pico-8 play session: no input (idle), after a click and taps of 🅾, ❎, 🅾+❎, 🅾 in the second before t = 0

[t = 1 s] idle ~1s (no d-pad/buttons)
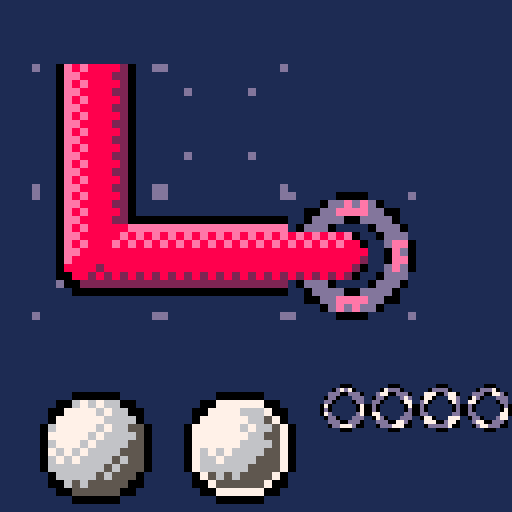

pico-8 cartridge
version 42
__lua__
-- portal flow
-- by roberto freire

-- level rows: "." empty, 1-7 dot, "p" portal.
-- spliced in from levels.json by mk.js.
lv={
 {"1...","23.1",".3.2","...."},
 {"1..p","2...","2...","p..1"},
 {".....",".1...",".....",".23..","21..3"},
 {"1....","...p.",".p.21","....3","3...2"},
 {".24.3",".3..4","...p.","2p...","1...1"},
 {"43..1.","....2.",".4....",".2....",".3..1.","......"},
 {"34....","...2..","p3.1..",".2....",".4....","..1..p"},
 {"54p...","..5.2.",".1..1.","...p.2",".....3",".43..."},
 {"32p6.4",".....5","..1...",".2....",".1...p",".34.56"},
 {".......",".5412..",".......",".......","4.231..","3......","......5"},
 {"......3",".p....4",".......","..1..3.","....p25",".12....","...45.."},
 {"....15.",".p..26.",".......",".......","..p...5","3...164","2.34..."},
 {".3...p5",".4....4","32.....","...6...","21.....",".p...1.","56....."},
 {"3p54..3","2....p4","..65...",".....1.","..7....","....761","......2"},
 {"43....3","......2","....7..","4..p...","5..1...",".6..7..",".5p.612"},
 {".......",".p.23.2",".7..p.1",".6.....","...734.","....5..","56..4.1"}}

-- flow ramps: highlight, body, shadow. the pipe art is authored once in
-- 7/6/5 and recoloured through these at draw time.
rmp={{14,8,2},{7,12,1},{10,11,3},{7,10,9},{10,9,4},{15,14,2},{7,6,5}}
dx={0,1,0,-1} dy={-1,0,1,0}
bd={4,2,1,3}                -- btn 0..3 -> dir 1=n 2=e 3=s 4=w
-- fade ramp: set bits are transparent, so fewer bits = more black
fdp={0b1111111111111111,0b1111010111110101,0b1010010110100101,0b1010000010100000,0}

function _init()
 poke(0x5f2d,1)
 cartdata("rbt_portalflow_1")
 cl=dget(0) bm={}
 for i=1,16 do bm[i]=dget(i) end
 nomu=dget(17) nosf=dget(18)
 ps={} tk=0 trn=0 shk=0 csh=0 msk=0 pop=0 popn=1 oh=0 md=false
 curmu=-1 msc=1
 for i=1,16 do
  if unl(i) and not cld(i) then msc=i break end
 end
 st=1 menu() ensel()
end

function cld(n) return (cl>>(n-1))&1==1 end
function unl(n) return n==1 or cld(n-1) end

function sf(n,c,o)
 if nosf!=0 then return end
 -- sfx 1/2 are 32-note ladders: a long pipe sings its way up (10.1)
 if o then sfx(n,c,min(o,31),1) else sfx(n,c) end
end
function mu(n)
 curmu=n
 if nomu==0 then music(n,900,0b0111) else music(-1) end
end

function go(s) nst=s trn=20 end

function _update60()
 tk+=1
 upfx()
 if shk>0 then shk-=1 end
 if csh>0 then csh-=1 end
 if msk>0 then msk-=1 end
 if pop>0 then pop-=1 end
 if trn>0 then
  trn-=1
  if trn==10 then
   st=nst
   menu()
   if st==1 then ensel() else loadlv(msc) end
  end
  return
 end
 if st==1 then upsel() elseif st==2 then upgame() else upwin() end
end

function _draw()
 if st==1 then drsel() else drgame() end
 if trn>0 then
  local a=trn>10 and 20-trn or trn
  local k=mid(1,1+a\2,5)
  if k>1 then fillp(fdp[k]+0.5) rectfill(0,0,127,127,0) fillp() end
 end
end

function menu()
 if st==1 then
  -- the level select has no "back"; wiping is only reachable from here
  menuitem(1,"clear progress",function() wipep() go(1) end)
 else
  menuitem(1,"back to levels",function() go(1) end)
 end
 menuitem(2,"music: "..(nomu==0 and "on" or "off"),function()
  nomu=1-nomu dset(17,nomu) mu(curmu) menu() return true end)
 menuitem(3,"sfx: "..(nosf==0 and "on" or "off"),function()
  nosf=1-nosf dset(18,nosf) menu() return true end)
end

-->8
-- board & path logic

function ix(x,y) return x+y*bw+1 end
function cxy(i) i-=1 return i%bw,i\bw end

function loadlv(n)
 lvn=n
 local g=lv[n]
 bw=#g[1] bh=#g
 ox=64-bw*8 oy=64-bh*8
 ck={} cd={} co={} fl={} ps={} hs={}
 nf=0 pa=0 pb=0 pw=0 mv=0 gr=0 lf=1 oh=0 wt=0 warn=false
 ncon=0 nfil=0
 for y=0,bh-1 do
  local r=g[y+1]
  for x=0,bw-1 do
   local c,i=sub(r,x+1,x+1),ix(x,y)
   ck[i]=0 cd[i]=0 co[i]=0
   if c=="p" then
    ck[i]=2
    if pa==0 then pa=i else pb=i end
   elseif c!="." then
    local k=tonum(c)
    ck[i]=1 cd[i]=k
    if k>nf then nf=k end
    if fl[k] then fl[k].b=i else fl[k]={a=i,b=i,p={},dn=false} end
   end
  end
 end
 cx,cy=cxy(fl[1].a)
 dcx,dcy=cx,cy
 local t=n<9 and 8 or 16
 if curmu!=t then mu(t) end
end

-- drop path entries j..end, freeing their tiles
function cut(f,j)
 local q=fl[f].p
 for m=#q,j,-1 do
  local c=q[m]
  co[c]=0
  if ck[c]==2 then pw=0 end
  deli(q,m)
 end
 fl[f].dn=false fl[f].pl=nil
 del(hs,f)
end
function wipe(f) cut(f,1) end
function pidx(f,i)
 local q=fl[f].p
 for j=1,#q do if q[j]==i then return j end end
end

function bad() sf(9) csh=4 end

-- grab whatever is under the cursor: a dot starts that colour over, a pipe
-- body is truncated there and drawing continues from that tile.
function grabat(i)
 if cd[i]!=0 then
  local f=cd[i]
  wipe(f)
  add(fl[f].p,i) co[i]=f
  gr=f lf=f
  sf(3) fx(i,rmp[f][1],5)
 elseif co[i]!=0 and ck[i]!=2 then
  local f=co[i]
  cut(f,pidx(f,i)+1)
  gr=f lf=f
  sf(3)
 else
  bad()
 end
end

-- returns true when the board changed
function ext(d)
 local f=gr
 local q=fl[f].p
 local hd=q[#q]
 local x,y=cxy(hd)
 x+=dx[d] y+=dy[d]
 if x<0 or y<0 or x>=bw or y>=bh then return end
 local i=ix(x,y)

 -- retrace: stepping back onto the tile you just left erases it
 if #q>1 and q[#q-1]==i then
  cut(f,#q) mv+=1 sf(2,3,#q-1) fx(hd,6,2)
  cx,cy=cxy(q[#q]) return true
 end

 local o=co[i]
 if ck[i]==2 then
  -- portal: one pipe owns both tiles, entry is refused while it is held
  if o!=0 then return end
  local t=i==pa and pb or pa
  add(q,i) co[i]=f
  add(q,t) co[t]=f
  pw=f mv+=1
  sf(7,3) fx(i,7,8) fx(t,rmp[f][1],8)
  cx,cy=cxy(t) return true
 end
 if cd[i]!=0 then
  if cd[i]!=f or i==q[1] then return end
  add(q,i) co[i]=f
  -- pl runs a light pulse from the start dot to the twin (9)
  fl[f].dn=true fl[f].pl=0 add(hs,f) gr=0
  mv+=1 sf(5) fx(i,rmp[f][1],10) fx(q[1],rmp[f][1],10)
  cx,cy=x,y return true
 end
 if o!=0 then
  -- flow free rules: the older path gives way from the crossed tile on.
  -- the lost tail flashes white as it goes, so you can see exactly what
  -- you cost yourself rather than just noticing a pipe got shorter.
  local j=pidx(o,i)
  if o!=f then
   local q2=fl[o].p
   for m=j,#q2 do fx(q2[m],7,2) end
   sf(6)
  end
  cut(o,j)
 end
 add(q,i) co[i]=f
 mv+=1 sf(1,3,#q-1)
 cx,cy=x,y return true
end

-- the head sits on the exit portal, so no direction points back at the tile
-- it came from. extension wins; a press in the reverse of the entry
-- direction that could not extend pulls the head out of both tiles at once.
function pback(d)
 local q=fl[gr].p
 if #q>2 and ck[q[#q]]==2 and ck[q[#q-1]]==2 then
  local px,py=cxy(q[#q-1])
  local ax,ay=cxy(q[#q-2])
  if ax-px==dx[d] and ay-py==dy[d] then
   fx(q[#q],6,3) fx(q[#q-1],6,3)
   cut(gr,#q-1) sf(8,3) mv+=1
   cx,cy=ax,ay
   return true
  end
 end
end

function upgame()
 -- o: tap undoes the last completed colour, hold clears the board
 if btn(4) then
  oh+=1
  if oh==60 then
   for f=1,nf do
    if #fl[f].p>0 then fx(fl[f].p[1],rmp[f][1],6) end
    wipe(f)
   end
   gr=0 sf(13) shk=6 oh=999
  end
 else
  if oh>0 and oh<60 then
   local f=hs[#hs] or lf
   local q=fl[f].p
   if #q>0 then
    fx(q[#q],rmp[f][1],6) wipe(f) sf(12)
    if gr==f then gr=0 end
   end
  end
  oh=0
 end

 if btnp(5) then
  if gr!=0 then gr=0 sf(4) else grabat(ix(cx,cy)) end
 end

 for b=0,3 do
  if btnp(b) then
   local d=bd[b+1]
   if gr!=0 then
    if not ext(d) and not pback(d) then bad() end
   else
    cx=mid(0,cx+dx[d],bw-1) cy=mid(0,cy+dy[d],bh-1)
    sf(0,3)
   end
  end
 end

 mouse()
 dcx+=(cx-dcx)/3 dcy+=(cy-dcy)/3
 for f=1,nf do
  local q=fl[f]
  if q.pl then
   q.pl+=1
   if q.pl>#q.p+4 then q.pl=nil end
  end
 end

 -- connected colours and covered tiles: the two halves of the win condition
 ncon=0 nfil=0
 for f=1,nf do if fl[f].dn then ncon+=1 end end
 for i=1,bw*bh do if co[i]!=0 then nfil+=1 end end
 if ncon==nf then
  if nfil==bw*bh then
   st=3 wt=0 gr=0 sf(11)
   if bm[lvn]==0 or mv<bm[lvn] then bm[lvn]=mv dset(lvn,mv) end
   cl|=1<<(lvn-1) dset(0,cl)
  elseif not warn then
   -- every colour joined but tiles left over: point at the problem
   warn=true msk=40 sf(10)
  end
 else
  warn=false
 end
end

function mouse()
 if stat(34)&1==0 then md=false return end
 local tx,ty=(stat(32)-ox)\16,(stat(33)-oy)\16
 if tx<0 or ty<0 or tx>=bw or ty>=bh then return end
 if not md then
  md=true cx,cy=tx,ty gr=0 grabat(ix(tx,ty))
 elseif gr!=0 and tk%3==0 and (tx!=cx or ty!=cy) then
  local d
  if abs(tx-cx)>abs(ty-cy) then d=tx>cx and 2 or 4
  else d=ty>cy and 3 or 1 end
  ext(d)
 end
end

function upwin()
 wt+=1
 if wt==10 then
  for j=1,24 do
   add(ps,{x=ox+rnd(bw*16),y=oy+bh*16-4,vx=rnd(2)-1,vy=-rnd(2)-1,
           c=rmp[1+j%nf][1],l=50+rnd(20)})
  end
 end
 if wt>=80 then pop=30 popn=lvn go(1) end
end

-->8
-- drawing

function pcol(c)
 local r=rmp[c]
 pal(7,r[1]) pal(6,r[2]) pal(5,r[3])
 palt(0,false) palt(14,true)
end
function pdef() pal() palt(0,false) palt(14,true) end

function pr(s,x,y,c)
 for i=1,4 do print(s,x+dx[i],y+dy[i],1) end
 print(s,x,y,c or 7)
end

-- dithered indigo vignette, darkest at the corners. hx0..hy1 is an optional
-- rect about to be painted over it: a 7x7 board hides the two inner bands
-- completely, and they are the most expensive thing on the frame.
function bgv(hx0,hy0,hx1,hy1)
 cls(1)
 for i=1,3 do
  local a,b=20-i*6,107+i*6
  if not (hx0 and hx0<=a and hy0<=a and hx1>=b and hy1>=b) then
   fillp(fdp[5-i]+0.5)
   rectfill(a,a,b,b,13)
  end
 end
 fillp()
end

function fx(i,c,n)
 local x,y=cxy(i)
 for j=1,n or 4 do
  add(ps,{x=ox+x*16+8,y=oy+y*16+8,vx=rnd(2)-1,vy=rnd(2)-1.4,c=c,l=10+rnd(10)})
 end
end
function upfx()
 for p in all(ps) do
  p.x+=p.vx p.y+=p.vy p.vy+=0.06 p.l-=1
  if p.l<0 then del(ps,p) end
 end
end
function drfx()
 for p in all(ps) do pset(p.x,p.y,p.c) end
end

-- bit for the step i->o, 0 when they are not neighbours (a portal jump)
function adjm(i,o)
 if not o then return 0 end
 local x,y=cxy(i)
 local u,v=cxy(o)
 if u==x then
  if v==y-1 then return 1 end
  if v==y+1 then return 4 end
 elseif v==y then
  if u==x+1 then return 2 end
  if u==x-1 then return 8 end
 end
 return 0
end

-- m: 1=n 2=e 4=s 8=w, indexing the sprite for that shape. the light is fixed
-- at the upper left, so a flipped sprite would carry its highlight to the
-- wrong side: every orientation has its own tile and nothing is ever flipped.
pms={8,100,6,98,2,46,0,10,44,4,0,96}
function pipe(m,x,y)
 local s=pms[m]
 if s and s>0 then spr(s,x,y,2,2) end
end

-- the short stub for a portal tile: same idea, tiles 12/13/27/28
sms={40,104,0,102,0,0,0,42}
function stub(m,x,y)
 local s=sms[m]
 if s and s>0 then spr(s,x,y,2,2) end
end

function drgame()
 local w,h=bw*16,bh*16
 -- a 7x7 board leaves 8px of margin, and a fat frame plus an outlined line of
 -- text does not fit in it, so the biggest boards get a thin frame instead
 local fr=bh>6 and 1 or 3
 bgv(ox-fr,oy-fr,ox+w+fr,oy+h+fr)
 rectfill(ox-fr+1,oy-fr+1,ox+w+fr,oy+h+fr,0)
 rectfill(ox-fr,oy-fr,ox+w+fr-1,oy+h+fr-1,13)
 if fr>1 then
  rect(ox-fr,oy-fr,ox+w+fr-1,oy+h+fr-1,1)
  rect(ox-1,oy-1,ox+w,oy+h,6)
 end

 pdef()
 for i=1,bw*bh do
  spr(0,ox+(i-1)%bw*16,oy+(i-1)\bw*16,2,2)
 end
 -- uncovered tiles pulse when the board is connected but not full
 if msk>0 and msk%8<4 then
  for i=1,bw*bh do
   if co[i]==0 then
    local x,y=ox+(i-1)%bw*16,oy+(i-1)\bw*16
    rect(x+4,y+4,x+11,y+11,6)
   end
  end
 end

 for f=1,nf do
  local q=fl[f].p
  pcol(f)
  local pl=fl[f].pl
  for j=1,#q do
   local x,y=cxy(q[j])
   local br
   if st==3 then
    -- win flash: a highlight wave rolls down the diagonals, 3 frames a step
    local dg=(x+y)*3
    br=wt>dg and wt<dg+14
   elseif pl then
    -- connect pulse: light runs the length of the pipe, dot to dot
    br=j<=pl and j>pl-4
   end
   if br!=nil then pal(6,br and rmp[f][1] or rmp[f][2]) end
   -- a portal tile draws its own stub, over the ring, further down
   if ck[q[j]]!=2 then
    pipe(adjm(q[j],q[j-1])|adjm(q[j],q[j+1]),ox+x*16,oy+y*16)
   end
  end
 end
 pdef()

 for i=1,bw*bh do
  if ck[i]==1 then
   local c=cd[i]
   local x,y=ox+(i-1)%bw*16,oy+(i-1)\bw*16
   pcol(c)
   spr(fl[c].dn and 14 or 12,x,y,2,2)
   pdef()
   spr(63+c,x+4,y+4)
   if not fl[c].dn then
    circ(x+8,y+8,7.5+sin(tk/48+i/7),rmp[c][1])
   end
  end
 end

 -- portals: the pipe cap is drawn under the ring so it reads as entering
 if pa!=0 then
  local fr=(tk\(pw!=0 and 5 or 8))%4
  if pw==0 then
   for i=pa,pb,pb-pa do
    local x,y=ox+(i-1)%bw*16,oy+(i-1)\bw*16
    circfill(x+8,y+8,4,0)
    fillp(0b0101101001011010) circfill(x+8,y+8,3,12) fillp()
    spr(32+fr*2,x,y,2,2)
   end
  else
   -- owned: the ring takes the owner's highlight, and the stub is drawn on
   -- top of it, so the pipe runs into the mouth instead of disappearing
   -- behind a ring that covers the whole tile
   local q=fl[pw].p
   pcol(pw)
   for j=1,#q do
    local c=q[j]
    if ck[c]==2 then
     local x,y=ox+(c-1)%bw*16,oy+(c-1)\bw*16
     spr(32+fr*2,x,y,2,2)
     stub(adjm(c,q[j-1])|adjm(c,q[j+1]),x,y)
    end
   end
   pdef()
  end
 end

 drcur()
 drfx()
 camera()
 drhud()
end

function drcur()
 if st!=2 then return end
 local sx,sy=0,0
 if csh>0 then sx=rnd(2)-1 sy=rnd(2)-1 end
 local x,y=ox+dcx*16+sx,oy+dcy*16+sy+(sin(tk/30)<0 and 1 or 0)
 pal(7,gr!=0 and rmp[gr][1] or 7) palt(0,false) palt(14,true)
 for i=0,3 do spr(72,x+i%2*8,y+i\2*8,1,1,i%2==1,i>1) end
 pdef()
end

function drhud()
 local w,fr=bw*16,bh>6 and 1 or 3
 local hy=oy-fr-6
 pr("lv "..lvn,ox,hy)
 local s=ncon.."/"..nf
 pr(s,ox+w-#s*4,hy)
 -- the fill meter is where "all connected" and "solved" come apart
 local my=oy+bh*16+fr+2
 if msk>0 then my+=sin(tk/2) end
 rectfill(ox,my,ox+w-1,my,5)
 if nfil>0 then
  rectfill(ox,my,ox+w*nfil/(bw*bh)-1,my,msk>0 and 8 or 11)
 end
 if bh<7 then pr("🅾️ undo  ❎ draw",34,120) end
end

-->8
-- level select

function ensel()
 if cld(msc) and msc<16 and unl(msc+1) then msc+=1 end
 oh=0
 if curmu!=0 then mu(0) end
end

function wipep()
 cl=0 dset(0,0)
 for i=1,16 do bm[i]=0 dset(i,0) end
 msc=1 sf(13) shk=8
end

function crd(n) return 13+(n-1)%6*17,44+(n-1)\6*20 end

function upsel()
 for b=0,3 do
  if btnp(b) then
   local n=msc
   if b==0 then n=(msc+14)%16+1
   elseif b==1 then n=msc%16+1
   elseif b==2 then n=msc-6
   else n=msc+6 end
   if n>=1 and n<=16 and n!=msc then msc=n sf(14) end
  end
 end
 if btnp(5) then
  if unl(msc) then sf(15) go(2) else bad() end
 end
end

function drsel()
 bgv()
 if shk>0 then camera(rnd(2)-1,rnd(2)-1) end
 pdef()
 sspr(0,64,112,16,8,6+(sin(tk/90)<0 and 0 or 1))

 for n=1,16 do
  local x,y=crd(n)
  if cld(n) then
   local c=rmp[1+(n-1)%7]
   rrectfill(x,y,16,16,3,c[3])
   rrectfill(x,y,16,15,3,c[2])
   spr(73,x+8,y+1)
   pr(""..bm[n],x+2,y+8)
  elseif unl(n) then
   rrectfill(x,y,16,16,3,1)
   rrect(x,y,16,16,3,13)
   local s=""..n
   pr(s,x+8-#s*2,y+5)
  else
   fillp(0b1010010110100101)
   rrectfill(x,y,16,16,3,0x01)
   fillp()
   spr(74,x+4,y+4)
  end
  if n==popn and pop>0 then circ(x+8,y+8,(30-pop)/2,10) end
 end

 -- cursor: brackets round the highlighted card
 local x,y=crd(msc)
 local o=sin(tk/40)<0 and 0 or 1
 rrect(x-2-o,y-2-o,20+o*2,20+o*2,4,7)

 local g=lv[msc]
 local pt=false
 for r in all(g) do if r!=nil and pidxs(r) then pt=true end end
 local s="lv "..msc.."  "..#g[1].."x"..#g.."  "..(pt and "1 portal" or "no portal")
 pr(s,64-#s*2,104)
 if cld(msc) then
  s="best "..bm[msc].." moves   ❎ replay"
  pr(s,64-#s*2-4,112)
 elseif unl(msc) then
  pr("❎ play",50,112)
 else
  pr("clear lv "..(msc-1).." to unlock",64-#("clear lv "..(msc-1).." to unlock")*2,112)
 end
 camera()
end

function pidxs(r)
 for i=1,#r do if sub(r,i,i)=="p" then return true end end
end
-->8
-- shot harness

-- screen dumps. `pico8 -x` never calls _draw, so every shot calls the game's
-- own _draw by hand and then writes the framebuffer out as hex.
--   node mktest.js && pico8 -x shot.p8 && node ../../shot2png.js shot.p8l shot.png
gi,gd,gu=_init,_draw,_update60
hx="0123456789abcdef"

function dump()
 for y=0,127 do
  local s=""
  for x=0,127 do
   local v=peek(0x6000+y*64+flr(x/2))
   local n=(x%2==0) and (v%16) or flr(v/16)
   s=s..sub(hx,n+1,n+1)
  end
  printh(s,"shot")
 end
end

-- walk a path out from a dot without going through the input layer
function pth(f,...)
 grabat(f)
 for d in all({...}) do ext(d) end
end

function _init()
 gi()

 -- level select, fresh save: one card unlocked, fifteen locked
 st=1 cl=0
 for i=1,16 do bm[i]=0 end
 msc=1 tk=0
 gd() dump()

 -- level select with progress: cleared cards, best counts, a star pop
 cl=0b0000000001111111
 for i=1,7 do bm[i]=12+i*3 end
 msc=8 popn=7 pop=22
 gd() dump()

 -- level 1, part drawn: a pipe head, an idle dot pulse, the fill meter
 st=2 loadlv(1) tk=30
 pth(ix(1,1),3)
 pth(ix(0,1),3,3,2,2,2,1)
 pth(ix(0,0),2,2)
 ncon=0 nfil=0
 for f=1,nf do if fl[f].dn then ncon+=1 end end
 for i=1,bw*bh do if co[i]!=0 then nfil+=1 end end
 gd() dump()

 -- level 2: a pipe through the portal, both tiles lit in its colour
 loadlv(2)
 pth(ix(0,0),2,2,2,2)
 ncon=0 nfil=0
 for i=1,bw*bh do if co[i]!=0 then nfil+=1 end end
 cx,cy=cxy(fl[1].p[#fl[1].p]) dcx,dcy=cx,cy gr=1
 gd() dump()

 -- level 7, 6x6 with a portal pair, untouched: the idle board
 loadlv(7) gr=0 cx,cy=2,2 dcx,dcy=2,2
 gd() dump()

 -- level 16, 7x7 seven colours: the worst case for margins and glyphs
 loadlv(16)
 gd() dump()

 -- the "all connected, board not full" state the whole design hangs on
 loadlv(1) st=2
 pth(ix(1,1),3)
 pth(ix(0,1),3,3,2,2,2,1)
 pth(ix(0,0),2,2,2,3)
 gu()   -- the real one: the stub below would steal the name
 msk=40 tk=0
 gd() dump()

 -- the win flash mid-wave
 loadlv(2) st=3 wt=30
 pth(ix(0,0),2,2,3,4,3,2,2,1,1,2,2,2)
 pth(ix(0,1),3)
 gd() dump()

 -- art check at 2x: a real run of tiles laid edge to edge, so the joins are
 -- judged at the seams. cap -> elbow -> straight -> portal with its stub.
 cls(1) pdef()
 for i=0,3 do sspr(0,0,16,16,8+(i%2)*32,16+(i\2)*32,32,32) end
 sspr(0,0,16,16,40,48,32,32) sspr(0,0,16,16,72,48,32,32)
 pcol(1)
 sspr(16,0,16,16,8,16,32,32)     -- straight v, above the bend
 sspr(48,0,16,16,8,48,32,32)     -- elbow n-e
 sspr(32,0,16,16,40,48,32,32)    -- straight h
 sspr(0,16,16,16,72,48,32,32)    -- portal ring, owner tinted
 sspr(80,16,16,16,72,48,32,32)   -- portal stub, entering from the west
 pdef()
 sspr(96,0,16,16,8,96,32,32)     -- dot idle
 sspr(112,0,16,16,44,96,32,32)   -- dot connected
 for f=0,3 do sspr(f*16,16,16,16,80+f*12,96,12,12) end
 dump()

 printh("SHOTS OK")
 extcmd("shutdown")
end

function _update60() end
function _draw() end
__gfx__
d11111111111111deee0767666650eeeeeeeeeeeeeeeeeeeeee0767666650eeeeee0767666650eeeeeeeeeeeeeeeeeeeeeeeeeeeeeeeeeeeeeeeeeeeeeeeeeee
1111111111111111eee0776666550eeeeeeeeeeeeeeeeeeeeee0776666550eeeeee0776666550eeeeeeeeeeeeeeeeeeeeeeee000000eeeeeeeeee000000eeeee
1111111111111111eee0767666650eeeeeeeeeeeeeeeeeeeeee0767666650eeeeee0767666650eeeeeeeeeeeeeeeeeeeeee0067676600eeeeee0077777700eee
111d1111111d1111eee0776666550eee0000000000000000eee0776666550000eee0776666550eee000000000000eeeeee007777676600eeee007777666700ee
1111111111111111eee0767666650eee7777777777777777eee0767666667777eee0767666650eee7777777777700eeeee077777766660eeee077777766570ee
1111111111111111eee0776666550eee6767676767676767eee0776666676767eee0776666550eee67676767676600eee06777776766550ee07777776766570e
1111111111111111eee0767666650eee7676767676767676eee0767666767676eee0767666650eee76767676766660eee07777767666650ee07777777665570e
1111111111111111eee0776666550eee6666666666666666eee0776666666666eee0776666550eee66666666666650eee06777676666550ee07777776666570e
1111111111111111eee0767666650eee6666666666666666eee0766666666666eee0767666650eee66666666666550eee07676766665550ee07676766665570e
1111111111111111eee0776666550eee6666666666666666eee0666656666666eee0776666550eee66666666665550eee06767666656550ee07667666655570e
1111111111111111eee0767666650eee6565656565656565eee0066565656565eee0766665550eee65656565655500eee06666666565550ee07666666555570e
111d1111111d1111eee0776666550eee5555555555555555eeee005555555555eee0066655500eee5555555555500eeeee066666565550eeee075656555570ee
1111111111111111eee0767666650eee0000000000000000eeeee00000000000eeee00655500eeee000000000000eeeeee006565555500eeee007555555700ee
1111111111111111eee0776666550eeeeeeeeeeeeeeeeeeeeeeeeeeeeeeeeeeeeeeee000000eeeeeeeeeeeeeeeeeeeeeeee0055555500eeeeee0077777700eee
1111111111111111eee0767666650eeeeeeeeeeeeeeeeeeeeeeeeeeeeeeeeeeeeeeeeeeeeeeeeeeeeeeeeeeeeeeeeeeeeeeee000000eeeeeeeeee000000eeeee
d11111111111111deee0776666550eeeeeeeeeeeeeeeeeeeeeeeeeeeeeeeeeeeeeeeeeeeeeeeeeeeeeeeeeeeeeeeeeeeeeeeeeeeeeeeeeeeeeeeeeeeeeeeeeee
eeeeee0000eeeeeeeeeeee0000eeeeeeeeeeee0000eeeeeeeeeeee0000eeeeeeeeeee676666eeeeeeeeeeeeeeeeeeeeeeee0767666650eeeeeeeeeeeeeeeeeee
eeee0dd7d7d0eeeeeeee07ddddd0eeeeeeee0dddddd0eeeeeeee0dddd7d0eeeeeeeee766665eeeeeeeeeeeeeeeeeeeeeeee0776666550eeeeeeeeeeeeeeeeeee
ee00dd7777dd00eeee007777dddd00eeee007ddddddd00eeee00dddd777d00eeeeeee676666eeeeeeeeeeeeeeeeeeeeeeee0767666650eeeeeeeeeeeeeeeeeee
ee0dddd00dddd0eeee0d77700dddd0eeee0777d00d7770eeee0dddd00777d0eeeeeee766665eeeeeeeeeeeeeeeeeeeee0000776666550eeeeeeee00000000000
e0ddd0eeee0ddd0ee0ddd0eeee0d7d0ee07770eeee077d0ee077d0eeee0ddd0eeeeee676666eeeeeeeeeeeeeeeeeeeee7777767666650eeeeeee007777777777
eddd0eeeeee0dddeeddd0eeeeee077deedd70eeeeee07ddee7770eeeeee0dddeeeeee766665eeeee676767670eeeeeee6767676666550eeeeee0077767676767
0d7deeeeeeeed7700dddeeeeeeee77700dddeeeeeeeeddd00d77eeeeeeeeddd0eeeee676666eeeee7676767660eeeeee7676767666650eeeeee0777676767676
0770eeeeeeee07d00dd0eeeeeeee07d00dd0eeeeeeee0dd00d70eeeeeeee0dd0eeeee766665eeeee6666666666eeeeee6666666666550eeeeee0776666666666
0d70eeeeeeee07700d70eeeeeeee0dd00dd0eeeeeeee0dd00dd0eeeeeeee07d0eeeee066650eeeee6666666665eeeeee6666666665550eeeeee0767666666666
077deeeeeeeed7d00777eeeeeeeeddd00dddeeeeeeeeddd00dddeeeeeeee77d0eeeeee0650eeeeee6666666650eeeeee6666666655550eeeeee0776666666666
eddd0eeeeee0dddeed770eeeeee0dddeedd70eeeeee07ddeeddd0eeeeee0777eeeeeeeeeeeeeeeee656565650eeeeeee6565656555500eeeeee0767666656565
e0ddd0eeee0ddd0ee0d7d0eeee0ddd0ee0d770eeee07770ee0ddd0eeee0d770eeeeeeeeeeeeeeeeeeeeeeeeeeeeeeeee555555555500eeeeeee0776666555555
ee0dddd00dddd0eeee0dddd00777d0eeee0777d00d7770eeee0d77700dddd0eeeeeeeeeeeeeeeeeeeeeeeeeeeeeeeeee00000000000eeeeeeee0767666650000
ee00dd7777dd00eeee00dddd777700eeee00ddddddd700eeee00d777dddd00eeeeeeeeeeeeeeeeeeeeeeeeeeeeeeeeeeeeeeeeeeeeeeeeeeeee0776666550eee
eeee0d7d7dd0eeeeeeee0ddddd70eeeeeeee0dddddd0eeeeeeee0d7dddd0eeeeeeeeeeeeeeeeeeeeeeeeeeeeeeeeeeeeeeeeeeeeeeeeeeeeeee0767666650eee
eeeeee0000eeeeeeeeeeee0000eeeeeeeeeeee0000eeeeeeeeeeee0000eeeeeeeeeeeeeeeeeeeeeeeeeeeeeeeeeeeeeeeeeeeeeeeeeeeeeeeee0776666550eee
eeeeeeeeeeeeeeeeeeeeeeeeeeeeeeeeeeeeeeeeeeeeeeeeeeeeeeeeeeeeeeee77777eeeeeaaeeeeee6666eeeeeeeeeeeeeeeeeeeeeeeeeeeeeeeeeeeeeeeeee
eeeeeeeeeeeeeeeeeeeeeeeeeeeeeeeeeeeeeeeeeeeeeeeeeeeeeeeeeeeeeeee70000eeeeeaaeeeee65ee56eeeeeeeeeeeeeeeeeeeeeeeeeeeeeeeeeeeeeeeee
eeeeeeeeeee000eeee0eee0eee00000eeeeeeeeeeeeeeeeeeeee0eeeeeeeeeee70eeeeeeaa77aaaee65ee56eeeeeeeeeeeeeeeeeeeeeeeeeeeeeeeeeeeeeeeee
eee000eeee0eee0eeee0e0eeeeeeeeeeee0eee0eeeee0eeeeee000eeeeeeeeee70eeeeeeea777aee6666666eeeeeeeeeeeeeeeeeeeeeeeeeeeeeeeeeeeeeeeee
eee000eeee0eee0eeeee0eeeee00000eeee0e0eeeee000eeee00000eeeeeeeee70eeeeeeeea7aeee6577756eeeeeeeeeeeeeeeeeeeeeeeeeeeeeeeeeeeeeeeee
eee000eeee0eee0eeee0e0eeeeeeeeeeeeee0eeeee00000eeee000eeeeeeeeeeeeeeeeeeeaaeaaee6570756eeeeeeeeeeeeeeeeeeeeeeeeeeeeeeeeeeeeeeeee
eeeeeeeeeee000eeee0eee0eee00000eeeeeeeeeeeeeeeeeeeee0eeeeeeeeeeeeeeeeeeeeaeeeaee6577756eeeeeeeeeeeeeeeeeeeeeeeeeeeeeeeeeeeeeeeee
eeeeeeeeeeeeeeeeeeeeeeeeeeeeeeeeeeeeeeeeeeeeeeeeeeeeeeeeeeeeeeeeeeeeeeeeeeeeeeeee66666eeeeeeeeeeeeeeeeeeeeeeeeeeeeeeeeeeeeeeeeee
eeeeeeeeeeeeeeeeeeeeeeeeeeeeeeeeeeeeeeeeeeeeeeeeeeeeeeeeeeeeeeeeeeeeeeeeeeeeeeeeeeeeeeeeeeeeeeeeeeeeeeeeeeeeeeeeeeeeeeeeeeeeeeee
eeeeeeeeeeeeeeeeeeeeeeeeeeeeeeeeeeeeeeeeeeeeeeeeeeeeeeeeeeeeeeeeeeeeeeeeeeeeeeeeeeeeeeeeeeeeeeeeeeeeeeeeeeeeeeeeeeeeeeeeeeeeeeee
eeeeeeeeeeeeeeeeeeeeeeeeeeeeeeeeeeeeeeeeeeeeeeeeeeeeeeeeeeeeeeeeeeeeeeeeeeeeeeeeeeeeeeeeeeeeeeeeeeeeeeeeeeeeeeeeeeeeeeeeeeeeeeee
eeeeeeeeeeeeeeeeeeeeeeeeeeeeeeeeeeeeeeeeeeeeeeeeeeeeeeeeeeeeeeeeeeeeeeeeeeeeeeeeeeeeeeeeeeeeeeeeeeeeeeeeeeeeeeeeeeeeeeeeeeeeeeee
eeeeeeeeeeeeeeeeeeeeeeeeeeeeeeeeeeeeeeeeeeeeeeeeeeeeeeeeeeeeeeeeeeeeeeeeeeeeeeeeeeeeeeeeeeeeeeeeeeeeeeeeeeeeeeeeeeeeeeeeeeeeeeee
eeeeeeeeeeeeeeeeeeeeeeeeeeeeeeeeeeeeeeeeeeeeeeeeeeeeeeeeeeeeeeeeeeeeeeeeeeeeeeeeeeeeeeeeeeeeeeeeeeeeeeeeeeeeeeeeeeeeeeeeeeeeeeee
eeeeeeeeeeeeeeeeeeeeeeeeeeeeeeeeeeeeeeeeeeeeeeeeeeeeeeeeeeeeeeeeeeeeeeeeeeeeeeeeeeeeeeeeeeeeeeeeeeeeeeeeeeeeeeeeeeeeeeeeeeeeeeee
eeeeeeeeeeeeeeeeeeeeeeeeeeeeeeeeeeeeeeeeeeeeeeeeeeeeeeeeeeeeeeeeeeeeeeeeeeeeeeeeeeeeeeeeeeeeeeeeeeeeeeeeeeeeeeeeeeeeeeeeeeeeeeee
eeeeeeeeeeeeeeeeeeeeeeeeeeeeeeeeeeeeeeeeeeeeeeeeeeeeeeeeeeeeeeeeeeeeeeeeeeeeeeeeeeeeeeeeeeeeeeeeeeeeeeeeeeeeeeeeeeeeeeeeeeeeeeee
eeeeeeeeeeeeeeeeeeeeeeeeeeeeeeeeeeeeeeeeeeeeeeeeeeeeeeeeeeeeeeeeeeeeeeeeeeeeeeeeeeeeeeeeeeeeeeeeeeeeeeeeeeeeeeeeeeeeeeeeeeeeeeee
eeeeeeeeeeeeeeeeeeeee000000eeeeeeeeeeeeeeeeeeeeeeeeeeeeeeeeeeeeeeeeeeeeeeeeeeeeeeeeeeeeeeeeeeeeeeeeeeeeeeeeeeeeeeeeeeeeeeeeeeeee
00000000000eeeeeeeee00777700eeeeeeee000000000000eeeeeeeeeeeeeeeeeeeeeeeeeeeeeeeeeeeeeeeeeeeeeeeeeeeeeeeeeeeeeeeeeeeeeeeeeeeeeeee
777777777600eeeeeee0077776600eeeeee0077777777777eeeeeeeeeeeeeeeeeeeeeeeeeeeeeeeeeeeeeeeeeeeeeeeeeeeeeeeeeeeeeeeeeeeeeeeeeeeeeeee
6767676766600eeeeee0777766660eeeee00777767676767eeeeeeeeeeeeeeeeeeeeeee077676767eeeeeeeeeeeeeeeeeeeeeeeeeeeeeeeeeeeeeeeeeeeeeeee
7676767666650eeeeee0777666650eeeee07777676767676eeeeee0770eeeeeeeeeeee0776767676eeeeeeeeeeeeeeeeeeeeeeeeeeeeeeeeeeeeeeeeeeeeeeee
6666666666550eeeeee0776666550eeeee07776666666666eeeee077660eeeeeeeeeee7766666666eeeeeeeeeeeeeeeeeeeeeeeeeeeeeeeeeeeeeeeeeeeeeeee
6666666665650eeeeee0767666650eeeee07766666666666eeeee776666eeeeeeeeeee7666666666eeeeeeeeeeeeeeeeeeeeeeeeeeeeeeeeeeeeeeeeeeeeeeee
6666666666550eeeeee0776666550eeeee07666666666666eeeee766665eeeeeeeeeee0666666666eeeeeeeeeeeeeeeeeeeeeeeeeeeeeeeeeeeeeeeeeeeeeeee
6565667666650eeeeee0767666650eeeee00666565656565eeeee676666eeeeeeeeeeee065656565eeeeeeeeeeeeeeeeeeeeeeeeeeeeeeeeeeeeeeeeeeeeeeee
5555676666550eeeeee0776666550eeeeee0065555555555eeeee766665eeeeeeeeeeeeeeeeeeeeeeeeeeeeeeeeeeeeeeeeeeeeeeeeeeeeeeeeeeeeeeeeeeeee
0000767666650eeeeee0767666650eeeeeee000000000000eeeee676666eeeeeeeeeeeeeeeeeeeeeeeeeeeeeeeeeeeeeeeeeeeeeeeeeeeeeeeeeeeeeeeeeeeee
eee0776666550eeeeee0776666550eeeeeeeeeeeeeeeeeeeeeeee766665eeeeeeeeeeeeeeeeeeeeeeeeeeeeeeeeeeeeeeeeeeeeeeeeeeeeeeeeeeeeeeeeeeeee
eee0767666650eeeeee0767666650eeeeeeeeeeeeeeeeeeeeeeee676666eeeeeeeeeeeeeeeeeeeeeeeeeeeeeeeeeeeeeeeeeeeeeeeeeeeeeeeeeeeeeeeeeeeee
eee0776666550eeeeee0776666550eeeeeeeeeeeeeeeeeeeeeeee766665eeeeeeeeeeeeeeeeeeeeeeeeeeeeeeeeeeeeeeeeeeeeeeeeeeeeeeeeeeeeeeeeeeeee
1111111111e111111111111111111111111111111e1111111e1111eeeeeeeeeeeee11111111111111eeeeeee1111111111111eeeee1111eeeeeeeeeeeeeeeeee
177777777111777777711777777771177777777711177777111771eeeeeeeeeeeee17777777771771eeeeee11777777711771eeeee1771eeeeeeeeeeeeeeeeee
177777777117711111771771111177177777777711771117711771eeeeeeeeeeeee17777777771771eeeeee17711111771771eeeee1771eeeeeeeeeeeeeeeeee
17711111771771ddd1771771ddd177111177711117711d11771771deeeeeeeeeeee17711111111771deeeee1771ddd1771771deeee1771deeeeeeeeeeeeeeeee
17711111771771dee17717711111771de17771dd17711111771771deeeeeeeeeeee17711111111771deeeee1771dee1771771d111e1771deeeeeeeeeeeeeeeee
17777777711771dee17717777777711de17771de17777777771771deeeeeeeeeeee17777777711771deeeee1771dee1771771117111771deeeeeeeeeeeeeeeee
17777777711771dee1771771777111dde17771de17777777771771deeeeeeeeeeee17777777711771deeeee1771dee1771771177711771deeeeeeeeeeeeeeeee
17711111111771dee1771771177711dee17771de17711111771771deeeeeeeeeeee17711111111771deeeee1771dee1771771771771771deeeeeeeeeeeeeeeee
1771dddddd1771dee17717711177711ee17771de1771ddd17717711111111eeeeee1771dddddd17711111111771dee1771771771771771deeeeeeeeeeeeeeeee
1771deeeee17711111771771d117771ee17771de1771dee17717777777771eeeeee1771deeeee177777777717711111771777771777771deeeeeeeeeeeeeeeee
1771deeeee11777777711771de11771ee17771de1771dee17717777777771eeeeee1771deeeee177777777711777777711177711177711deeeeeeeeeeeeeeeee
1111deeeeee1111111111111dee1111de11111de1111dee11111111111111deeeee1111deeeee11111111111111111111d11111d11111ddeeeeeeeeeeeeeeeee
eeeddeeeeeeeeedddddddeeddeeeeeddeeeedddeeeeddeeeeeddedddddddddeeeeeeeeddeeeeeeeedddddddddeedddddddeeedddeeedddeeeeeeeeeeeeeeeeee
eeeeeeeeeeeeeeeeeeeeeeeeeeeeeeeeeeeeeeeeeeeeeeeeeeeeeeeeeeeeeeeeeeeeeeeeeeeeeeeeeeeeeeeeeeeeeeeeeeeeeeeeeeeeeeeeeeeeeeeeeeeeeeee
eeeeeeeeeeeeeeeeeeeeeeeeeeeeeeeeeeeeeeeeeeeeeeeeeeeeeeeeeeeeeeeeeeeeeeeeeeeeeeeeeeeeeeeeeeeeeeeeeeeeeeeeeeeeeeeeeeeeeeeeeeeeeeee
eeeeeeeeeeeeeeeeeeeeeeeeeeeeeeeeeeeeeeeeeeeeeeeeeeeeeeeeeeeeeeeeeeeeeeeeeeeeeeeeeeeeeeeeeeeeeeeeeeeeeeeeeeeeeeeeeeeeeeeeeeeeeeee
eeeeeeeeeeeeeeeeeeeeeeeeeeeeeeeeeeeeeeeeeeeeeeeeeeeeeeeeeeeeeeeeeeeeeeeeeeeeeeeeeeeeeeeeeeeeeeeeeeeeeeeeeeeeeeeeeeeeeeeeeeeeeeee
eeeeeeeeeeeeeeeeeeeeeeeeeeeeeeeeeeeeeeeeeeeeeeeeeeeeeeeeeeeeeeeeeeeeeeeeeeeeeeeeeeeeeeeeeeeeeeeeeeeeeeeeeeeeeeeeeeeeeeeeeeeeeeee
eeeeeeeeeeeeeeeeeeeeeeeeeeeeeeeeeeeeeeeeeeeeeeeeeeeeeeeeeeeeeeeeeeeeeeeeeeeeeeeeeeeeeeeeeeeeeeeeeeeeeeeeeeeeeeeeeeeeeeeeeeeeeeee
eeeeeeeeeeeeeeeeeeeeeeeeeeeeeeeeeeeeeeeeeeeeeeeeeeeeeeeeeeeeeeeeeeeeeeeeeeeeeeeeeeeeeeeeeeeeeeeeeeeeeeeeeeeeeeeeeeeeeeeeeeeeeeee
eeeeeeeeeeeeeeeeeeeeeeeeeeeeeeeeeeeeeeeeeeeeeeeeeeeeeeeeeeeeeeeeeeeeeeeeeeeeeeeeeeeeeeeeeeeeeeeeeeeeeeeeeeeeeeeeeeeeeeeeeeeeeeee
eeeeeeeeeeeeeeeeeeeeeeeeeeeeeeeeeeeeeeeeeeeeeeeeeeeeeeeeeeeeeeeeeeeeeeeeeeeeeeeeeeeeeeeeeeeeeeeeeeeeeeeeeeeeeeeeeeeeeeeeeeeeeeee
eeeeeeeeeeeeeeeeeeeeeeeeeeeeeeeeeeeeeeeeeeeeeeeeeeeeeeeeeeeeeeeeeeeeeeeeeeeeeeeeeeeeeeeeeeeeeeeeeeeeeeeeeeeeeeeeeeeeeeeeeeeeeeee
eeeeeeeeeeeeeeeeeeeeeeeeeeeeeeeeeeeeeeeeeeeeeeeeeeeeeeeeeeeeeeeeeeeeeeeeeeeeeeeeeeeeeeeeeeeeeeeeeeeeeeeeeeeeeeeeeeeeeeeeeeeeeeee
eeeeeeeeeeeeeeeeeeeeeeeeeeeeeeeeeeeeeeeeeeeeeeeeeeeeeeeeeeeeeeeeeeeeeeeeeeeeeeeeeeeeeeeeeeeeeeeeeeeeeeeeeeeeeeeeeeeeeeeeeeeeeeee
eeeeeeeeeeeeeeeeeeeeeeeeeeeeeeeeeeeeeeeeeeeeeeeeeeeeeeeeeeeeeeeeeeeeeeeeeeeeeeeeeeeeeeeeeeeeeeeeeeeeeeeeeeeeeeeeeeeeeeeeeeeeeeee
eeeeeeeeeeeeeeeeeeeeeeeeeeeeeeeeeeeeeeeeeeeeeeeeeeeeeeeeeeeeeeeeeeeeeeeeeeeeeeeeeeeeeeeeeeeeeeeeeeeeeeeeeeeeeeeeeeeeeeeeeeeeeeee
eeeeeeeeeeeeeeeeeeeeeeeeeeeeeeeeeeeeeeeeeeeeeeeeeeeeeeeeeeeeeeeeeeeeeeeeeeeeeeeeeeeeeeeeeeeeeeeeeeeeeeeeeeeeeeeeeeeeeeeeeeeeeeee
eeeeeeeeeeeeeeeeeeeeeeeeeeeeeeeeeeeeeeeeeeeeeeeeeeeeeeeeeeeeeeeeeeeeeeeeeeeeeeeeeeeeeeeeeeeeeeeeeeeeeeeeeeeeeeeeeeeeeeeeeeeeeeee
eeeeeeeeeeeeeeeeeeeeeeeeeeeeeeeeeeeeeeeeeeeeeeeeeeeeeeeeeeeeeeeeeeeeeeeeeeeeeeeeeeeeeeeeeeeeeeeeeeeeeeeeeeeeeeeeeeeeeeeeeeeeeeee
eeeeeeeeeeeeeeeeeeeeeeeeeeeeeeeeeeeeeeeeeeeeeeeeeeeeeeeeeeeeeeeeeeeeeeeeeeeeeeeeeeeeeeeeeeeeeeeeeeeeeeeeeeeeeeeeeeeeeeeeeeeeeeee
eeeeeeeeeeeeeeeeeeeeeeeeeeeeeeeeeeeeeeeeeeeeeeeeeeeeeeeeeeeeeeeeeeeeeeeeeeeeeeeeeeeeeeeeeeeeeeeeeeeeeeeeeeeeeeeeeeeeeeeeeeeeeeee
eeeeeeeeeeeeeeeeeeeeeeeeeeeeeeeeeeeeeeeeeeeeeeeeeeeeeeeeeeeeeeeeeeeeeeeeeeeeeeeeeeeeeeeeeeeeeeeeeeeeeeeeeeeeeeeeeeeeeeeeeeeeeeee
eeeeeeeeeeeeeeeeeeeeeeeeeeeeeeeeeeeeeeeeeeeeeeeeeeeeeeeeeeeeeeeeeeeeeeeeeeeeeeeeeeeeeeeeeeeeeeeeeeeeeeeeeeeeeeeeeeeeeeeeeeeeeeee
eeeeeeeeeeeeeeeeeeeeeeeeeeeeeeeeeeeeeeeeeeeeeeeeeeeeeeeeeeeeeeeeeeeeeeeeeeeeeeeeeeeeeeeeeeeeeeeeeeeeeeeeeeeeeeeeeeeeeeeeeeeeeeee
eeeeeeeeeeeeeeeeeeeeeeeeeeeeeeeeeeeeeeeeeeeeeeeeeeeeeeeeeeeeeeeeeeeeeeeeeeeeeeeeeeeeeeeeeeeeeeeeeeeeeeeeeeeeeeeeeeeeeeeeeeeeeeee
eeeeeeeeeeeeeeeeeeeeeeeeeeeeeeeeeeeeeeeeeeeeeeeeeeeeeeeeeeeeeeeeeeeeeeeeeeeeeeeeeeeeeeeeeeeeeeeeeeeeeeeeeeeeeeeeeeeeeeeeeeeeeeee
eeeeeeeeeeeeeeeeeeeeeeeeeeeeeeeeeeeeeeeeeeeeeeeeeeeeeeeeeeeeeeeeeeeeeeeeeeeeeeeeeeeeeeeeeeeeeeeeeeeeeeeeeeeeeeeeeeeeeeeeeeeeeeee
eeeeeeeeeeeeeeeeeeeeeeeeeeeeeeeeeeeeeeeeeeeeeeeeeeeeeeeeeeeeeeeeeeeeeeeeeeeeeeeeeeeeeeeeeeeeeeeeeeeeeeeeeeeeeeeeeeeeeeeeeeeeeeee
eeeeeeeeeeeeeeeeeeeeeeeeeeeeeeeeeeeeeeeeeeeeeeeeeeeeeeeeeeeeeeeeeeeeeeeeeeeeeeeeeeeeeeeeeeeeeeeeeeeeeeeeeeeeeeeeeeeeeeeeeeeeeeee
eeeeeeeeeeeeeeeeeeeeeeeeeeeeeeeeeeeeeeeeeeeeeeeeeeeeeeeeeeeeeeeeeeeeeeeeeeeeeeeeeeeeeeeeeeeeeeeeeeeeeeeeeeeeeeeeeeeeeeeeeeeeeeee
eeeeeeeeeeeeeeeeeeeeeeeeeeeeeeeeeeeeeeeeeeeeeeeeeeeeeeeeeeeeeeeeeeeeeeeeeeeeeeeeeeeeeeeeeeeeeeeeeeeeeeeeeeeeeeeeeeeeeeeeeeeeeeee
eeeeeeeeeeeeeeeeeeeeeeeeeeeeeeeeeeeeeeeeeeeeeeeeeeeeeeeeeeeeeeeeeeeeeeeeeeeeeeeeeeeeeeeeeeeeeeeeeeeeeeeeeeeeeeeeeeeeeeeeeeeeeeee
eeeeeeeeeeeeeeeeeeeeeeeeeeeeeeeeeeeeeeeeeeeeeeeeeeeeeeeeeeeeeeeeeeeeeeeeeeeeeeeeeeeeeeeeeeeeeeeeeeeeeeeeeeeeeeeeeeeeeeeeeeeeeeee
eeeeeeeeeeeeeeeeeeeeeeeeeeeeeeeeeeeeeeeeeeeeeeeeeeeeeeeeeeeeeeeeeeeeeeeeeeeeeeeeeeeeeeeeeeeeeeeeeeeeeeeeeeeeeeeeeeeeeeeeeeeeeeee
eeeeeeeeeeeeeeeeeeeeeeeeeeeeeeeeeeeeeeeeeeeeeeeeeeeeeeeeeeeeeeeeeeeeeeeeeeeeeeeeeeeeeeeeeeeeeeeeeeeeeeeeeeeeeeeeeeeeeeeeeeeeeeee
eeeeeeeeeeeeeeeeeeeeeeeeeeeeeeeeeeeeeeeeeeeeeeeeeeeeeeeeeeeeeeeeeeeeeeeeeeeeeeeeeeeeeeeeeeeeeeeeeeeeeeeeeeeeeeeeeeeeeeeeeeeeeeee
eeeeeeeeeeeeeeeeeeeeeeeeeeeeeeeeeeeeeeeeeeeeeeeeeeeeeeeeeeeeeeeeeeeeeeeeeeeeeeeeeeeeeeeeeeeeeeeeeeeeeeeeeeeeeeeeeeeeeeeeeeeeeeee
eeeeeeeeeeeeeeeeeeeeeeeeeeeeeeeeeeeeeeeeeeeeeeeeeeeeeeeeeeeeeeeeeeeeeeeeeeeeeeeeeeeeeeeeeeeeeeeeeeeeeeeeeeeeeeeeeeeeeeeeeeeeeeee
eeeeeeeeeeeeeeeeeeeeeeeeeeeeeeeeeeeeeeeeeeeeeeeeeeeeeeeeeeeeeeeeeeeeeeeeeeeeeeeeeeeeeeeeeeeeeeeeeeeeeeeeeeeeeeeeeeeeeeeeeeeeeeee
eeeeeeeeeeeeeeeeeeeeeeeeeeeeeeeeeeeeeeeeeeeeeeeeeeeeeeeeeeeeeeeeeeeeeeeeeeeeeeeeeeeeeeeeeeeeeeeeeeeeeeeeeeeeeeeeeeeeeeeeeeeeeeee
eeeeeeeeeeeeeeeeeeeeeeeeeeeeeeeeeeeeeeeeeeeeeeeeeeeeeeeeeeeeeeeeeeeeeeeeeeeeeeeeeeeeeeeeeeeeeeeeeeeeeeeeeeeeeeeeeeeeeeeeeeeeeeee
eeeeeeeeeeeeeeeeeeeeeeeeeeeeeeeeeeeeeeeeeeeeeeeeeeeeeeeeeeeeeeeeeeeeeeeeeeeeeeeeeeeeeeeeeeeeeeeeeeeeeeeeeeeeeeeeeeeeeeeeeeeeeeee
eeeeeeeeeeeeeeeeeeeeeeeeeeeeeeeeeeeeeeeeeeeeeeeeeeeeeeeeeeeeeeeeeeeeeeeeeeeeeeeeeeeeeeeeeeeeeeeeeeeeeeeeeeeeeeeeeeeeeeeeeeeeeeee
eeeeeeeeeeeeeeeeeeeeeeeeeeeeeeeeeeeeeeeeeeeeeeeeeeeeeeeeeeeeeeeeeeeeeeeeeeeeeeeeeeeeeeeeeeeeeeeeeeeeeeeeeeeeeeeeeeeeeeeeeeeeeeee
eeeeeeeeeeeeeeeeeeeeeeeeeeeeeeeeeeeeeeeeeeeeeeeeeeeeeeeeeeeeeeeeeeeeeeeeeeeeeeeeeeeeeeeeeeeeeeeeeeeeeeeeeeeeeeeeeeeeeeeeeeeeeeee
eeeeeeeeeeeeeeeeeeeeeeeeeeeeeeeeeeeeeeeeeeeeeeeeeeeeeeeeeeeeeeeeeeeeeeeeeeeeeeeeeeeeeeeeeeeeeeeeeeeeeeeeeeeeeeeeeeeeeeeeeeeeeeee
eeeeeeeeeeeeeeeeeeeeeeeeeeeeeeeeeeeeeeeeeeeeeeeeeeeeeeeeeeeeeeeeeeeeeeeeeeeeeeeeeeeeeeeeeeeeeeeeeeeeeeeeeeeeeeeeeeeeeeeeeeeeeeee
eeeeeeeeeeeeeeeeeeeeeeeeeeeeeeeeeeeeeeeeeeeeeeeeeeeeeeeeeeeeeeeeeeeeeeeeeeeeeeeeeeeeeeeeeeeeeeeeeeeeeeeeeeeeeeeeeeeeeeeeeeeeeeee
eeeeeeeeeeeeeeeeeeeeeeeeeeeeeeeeeeeeeeeeeeeeeeeeeeeeeeeeeeeeeeeeeeeeeeeeeeeeeeeeeeeeeeeeeeeeeeeeeeeeeeeeeeeeeeeeeeeeeeeeeeeeeeee
eeeeeeeeeeeeeeeeeeeeeeeeeeeeeeeeeeeeeeeeeeeeeeeeeeeeeeeeeeeeeeeeeeeeeeeeeeeeeeeeeeeeeeeeeeeeeeeeeeeeeeeeeeeeeeeeeeeeeeeeeeeeeeee
eeeeeeeeeeeeeeeeeeeeeeeeeeeeeeeeeeeeeeeeeeeeeeeeeeeeeeeeeeeeeeeeeeeeeeeeeeeeeeeeeeeeeeeeeeeeeeeeeeeeeeeeeeeeeeeeeeeeeeeeeeeeeeee
eeeeeeeeeeeeeeeeeeeeeeeeeeeeeeeeeeeeeeeeeeeeeeeeeeeeeeeeeeeeeeeeeeeeeeeeeeeeeeeeeeeeeeeeeeeeeeeeeeeeeeeeeeeeeeeeeeeeeeeeeeeeeeee
eeeeeeeeeeeeeeeeeeeeeeeeeeeeeeeeeeeeeeeeeeeeeeeeeeeeeeeeeeeeeeeeeeeeeeeeeeeeeeeeeeeeeeeeeeeeeeeeeeeeeeeeeeeeeeeeeeeeeeeeeeeeeeee
